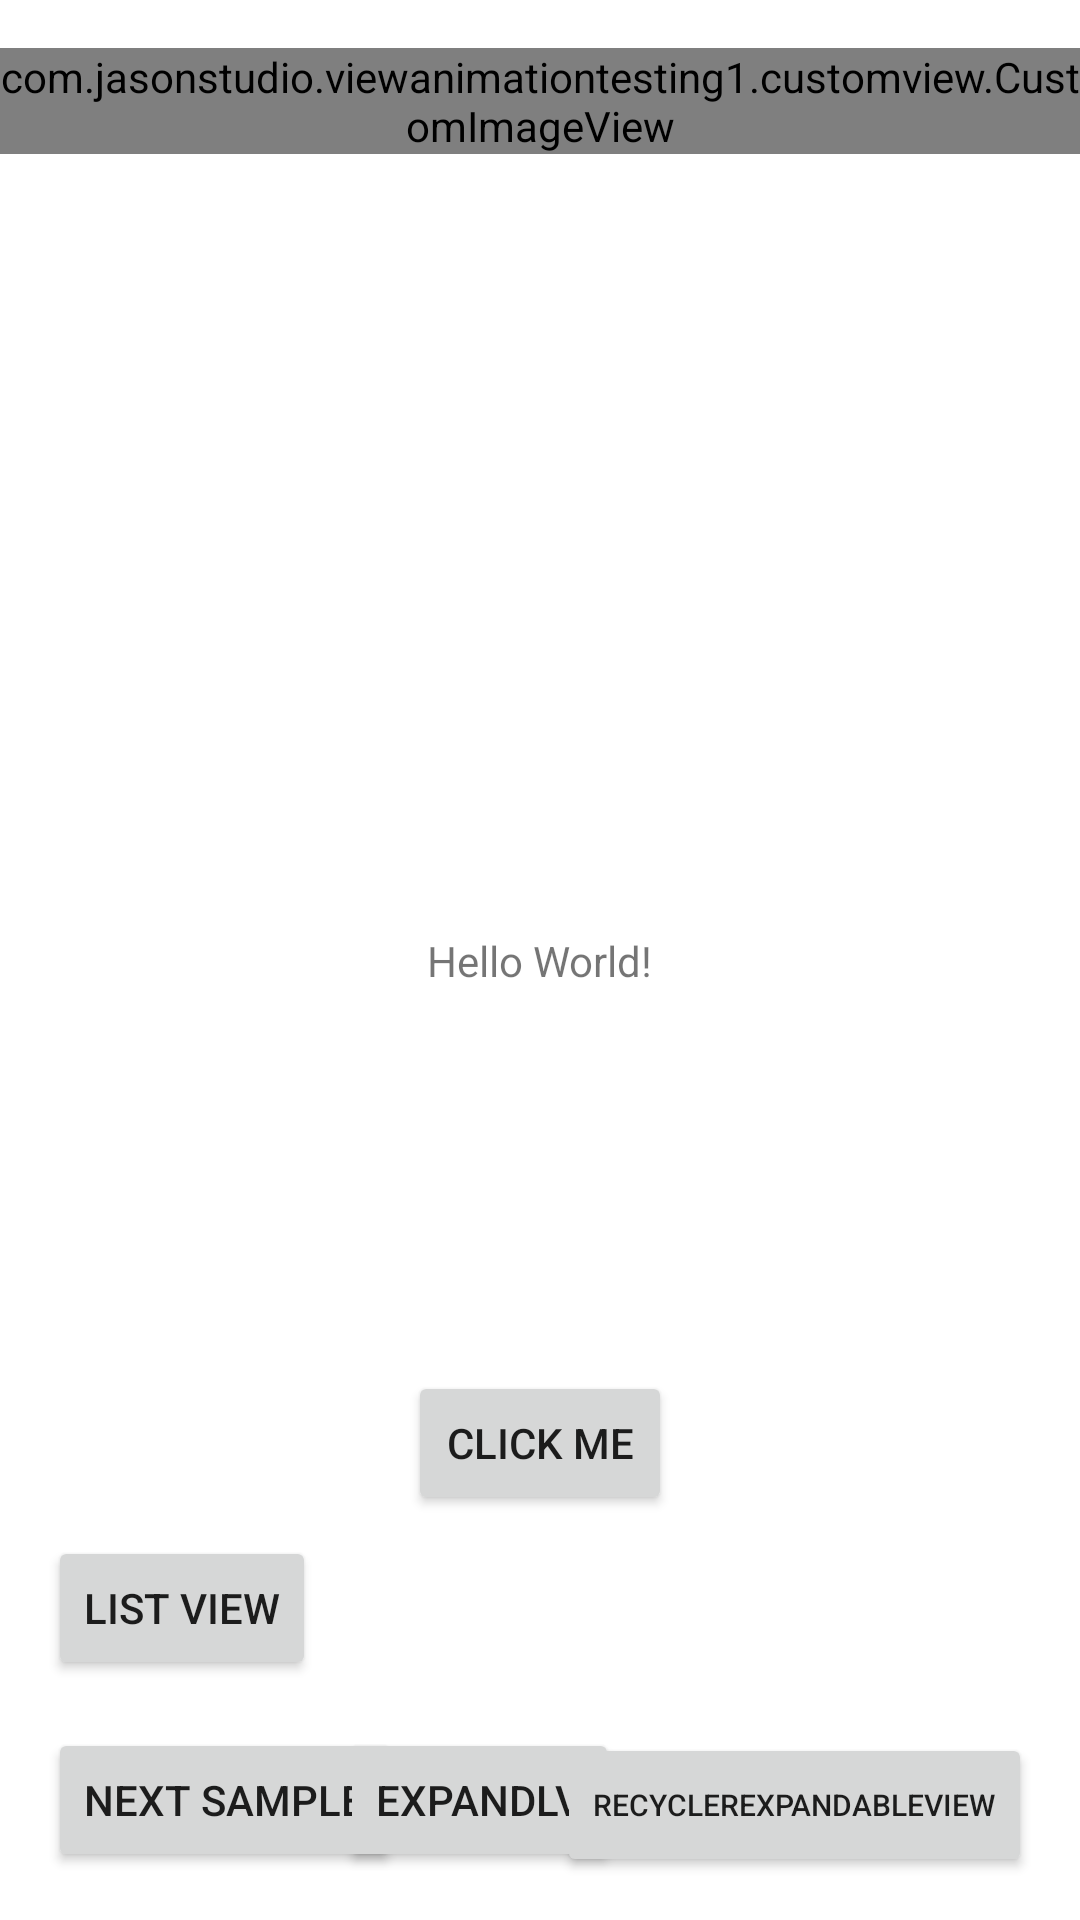

Produce the Android XML layout that renders to this screen, including the resource entries it uses.
<!-- AndroidManifest.xml: activity theme LaunchTheme -->
<!-- res/layout/activity_main.xml -->
<?xml version="1.0" encoding="utf-8"?>
<androidx.constraintlayout.widget.ConstraintLayout
    xmlns:android="http://schemas.android.com/apk/res/android"
    xmlns:tools="http://schemas.android.com/tools"
    xmlns:app="http://schemas.android.com/apk/res-auto"
    android:layout_width="match_parent"
    android:layout_height="match_parent"
    tools:context=".MainActivity">

    <TextView
        android:id="@+id/text"
        android:layout_width="wrap_content"
        android:layout_height="wrap_content"
        android:text="Hello World!"
        app:layout_constraintBottom_toBottomOf="parent"
        app:layout_constraintLeft_toLeftOf="parent"
        app:layout_constraintRight_toRightOf="parent"
        app:layout_constraintTop_toTopOf="parent"/>
    <Button
        android:id="@+id/btn"
        android:layout_width="wrap_content"
        android:layout_height="wrap_content"
        app:layout_constraintTop_toBottomOf="@+id/text"
        app:layout_constraintEnd_toEndOf="parent"
        android:layout_marginEnd="8dp" android:layout_marginRight="8dp"
        app:layout_constraintStart_toStartOf="parent"
        android:layout_marginLeft="8dp"
        android:layout_marginStart="8dp"
        android:layout_marginBottom="8dp"
        app:layout_constraintBottom_toBottomOf="parent"
        android:text="Click Me"/>

    <com.jasonstudio.viewanimationtesting1.customview.CustomImageView
        android:id="@+id/imageView"
        android:layout_width="wrap_content"
        android:layout_height="wrap_content"
        android:layout_marginTop="16dp"
        app:layout_constraintEnd_toEndOf="parent"
        app:layout_constraintStart_toStartOf="parent"
        app:layout_constraintTop_toTopOf="parent"
        android:src="@drawable/ic_launcher_background" />

    <Button
        android:id="@+id/next_sample"
        android:layout_width="wrap_content"
        android:layout_height="wrap_content"
        android:layout_marginStart="16dp"
        android:layout_marginBottom="16dp"
        android:text="Next Sample"
        android:transitionName="transition_button"
        app:layout_constraintBottom_toBottomOf="parent"
        app:layout_constraintStart_toStartOf="parent" />

    <Button
        android:id="@+id/expandableListView"
        android:layout_width="wrap_content"
        android:layout_height="wrap_content"
        android:layout_marginBottom="16dp"
        android:text="expandLV"
        android:transitionName="expandLV"
        app:layout_constraintBottom_toBottomOf="parent"
        app:layout_constraintEnd_toStartOf="@+id/expandableView"
        app:layout_constraintStart_toEndOf="@+id/next_sample" />

    <Button
        android:id="@+id/expandableView"
        android:layout_width="wrap_content"
        android:layout_height="wrap_content"
        android:layout_marginEnd="16dp"
        android:text="@string/recyclerexpandableview"
        android:textSize="10dp"
        android:transitionName="transition_rev"
        app:layout_constraintBaseline_toBaselineOf="@+id/next_sample"
        app:layout_constraintEnd_toEndOf="parent" />

    <Button
        android:id="@+id/expandListView"
        android:layout_width="wrap_content"
        android:layout_height="wrap_content"
        android:layout_marginBottom="16dp"
        android:layout_marginStart="16dp"
        android:text="List View"
        android:transitionName="expandListView"
        app:layout_constraintBottom_toTopOf="@id/next_sample"
        app:layout_constraintLeft_toLeftOf="parent"/>


</androidx.constraintlayout.widget.ConstraintLayout>
<!-- resources referenced by this layout -->
<resources>
  <string name="recyclerexpandableview">RecyclerExpandableView</string>
  <style name="LaunchTheme" parent="Theme.AppCompat.Light.DarkActionBar">
          
          <item name="windowNoTitle">true</item>
          <item name="colorPrimary">@color/colorPrimary</item>
          <item name="colorPrimaryDark">@color/colorPrimaryDark</item>
          <item name="colorAccent">@color/colorAccent</item>
          <item name="android:windowBackground">@drawable/launch_screen</item>
      </style>
  <color name="colorPrimary">#6200EE</color>
  <color name="colorPrimaryDark">#3700B3</color>
  <color name="colorAccent">#03DAC5</color>
  <!-- drawable launch_screen (drawable) -->
  <?xml version="1.0" encoding="utf-8"?>
  <layer-list xmlns:android="http://schemas.android.com/apk/res/android">
      <item>
          <shape android:shape="rectangle">
              <gradient android:angle="-90"
                  android:startColor="@color/colorGradientStart"
                  android:endColor="@color/colorGradientEnd"/>
          </shape>
      </item>
  
      <item>
              <bitmap android:src="@drawable/cook_book_icon_low_res"
                  android:tileMode="disabled"
                  android:gravity = "center"/>
  
      </item>
  </layer-list>
  <color name="colorGradientStart">#518553</color>
  <color name="colorGradientEnd">#314E32</color>
</resources>
